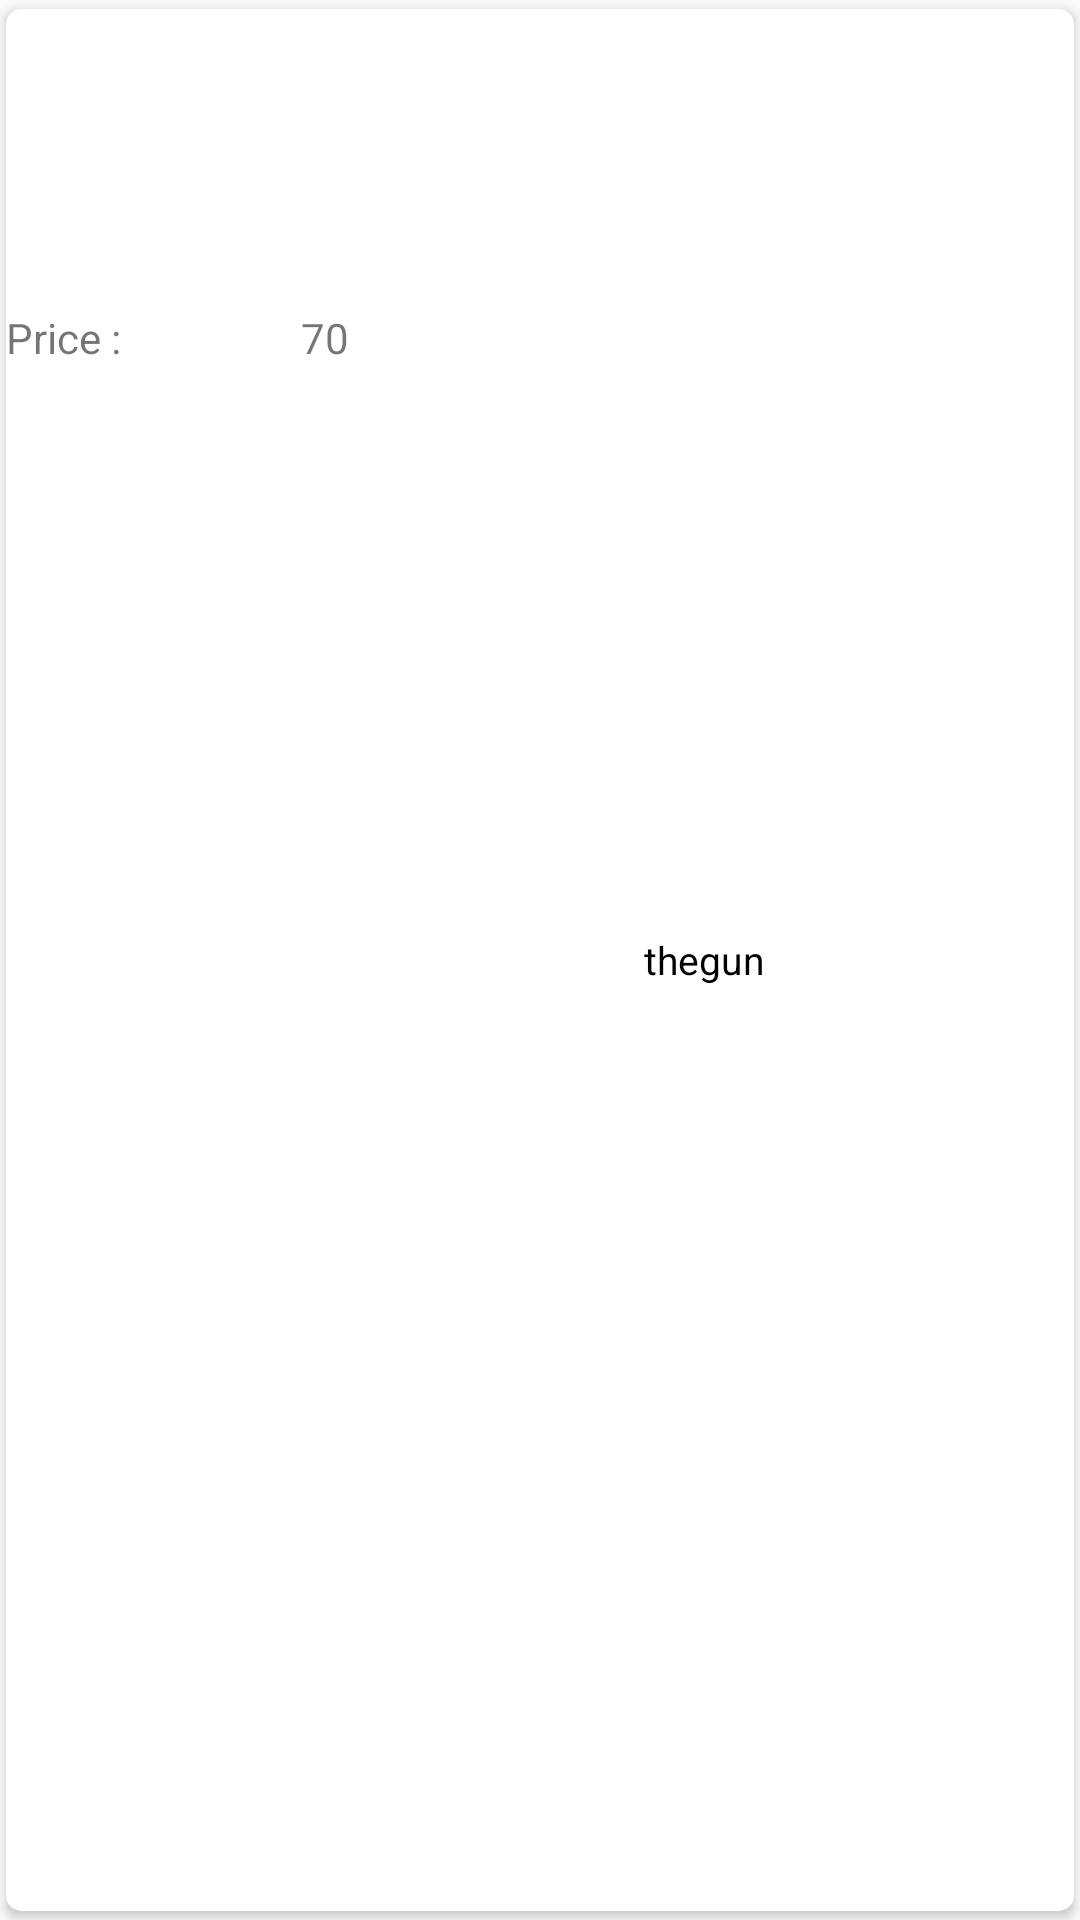

Reconstruct the res/layout file that produces this screen, plus the resources it refers to.
<!-- AndroidManifest.xml: application theme AppTheme -->
<!-- res/layout/activity_product_adapter.xml -->
<?xml version="1.0" encoding="utf-8"?>
<androidx.cardview.widget.CardView
    xmlns:card_view="http://schemas.android.com/apk/res-auto"
    xmlns:android="http://schemas.android.com/apk/res/android"
    android:id="@+id/card_view"
    android:layout_width="400dp"
    android:layout_height="wrap_content"
    card_view:cardUseCompatPadding="true"
    card_view:cardCornerRadius="5dp"
    android:layout_margin="5dp"
    card_view:cardPreventCornerOverlap="false">

    <LinearLayout
        android:id="@+id/add_item_click"
        android:orientation="vertical"
        android:layout_width="wrap_content"
        android:layout_height="wrap_content">

        <ImageView
            android:id="@+id/android_gridview_image"
            android:layout_width="200dp"
            android:layout_height="100dp"
            android:src="@drawable/apple"
            android:scaleType="centerCrop"/>
        <GridLayout
            android:layout_width="wrap_content"
            android:layout_height="wrap_content">


            <TextView
                android:layout_width="wrap_content"
                android:layout_height="wrap_content"
                android:text="Price :"></TextView>


            <TextView
                android:id="@+id/android_gridview_Name"
                android:layout_width="wrap_content"
                android:layout_height="wrap_content"
                android:layout_marginLeft="60dp"


                android:text="70"

                 />
        </GridLayout>


    </LinearLayout>


    <TextView
        android:layout_gravity="center"
        android:id="@+id/android_gridview_text"
        android:layout_width="wrap_content"
        android:layout_height="wrap_content"
        android:layout_marginLeft="55dp"
        android:textSize="13sp"
        android:text="thegun"
        android:textColor="#000"
        android:background="#fff"/>



</androidx.cardview.widget.CardView>
<!-- resources referenced by this layout -->
<resources>
  <style name="AppTheme" parent="Theme.AppCompat.Light.DarkActionBar">
          
          <item name="colorPrimary">@color/colorPrimary</item>
          <item name="colorPrimaryDark">@color/colorPrimaryDark</item>
          <item name="colorAccent">@color/colorAccent</item>
      </style>
  <!-- not gathered from this repository: default colours our renderer supplied (Android Studio template values) -->
  <color name="colorPrimary">#FF6200EE</color>
  <color name="colorPrimaryDark">#FF3700B3</color>
  <color name="colorAccent">#FF03DAC5</color>
</resources>
